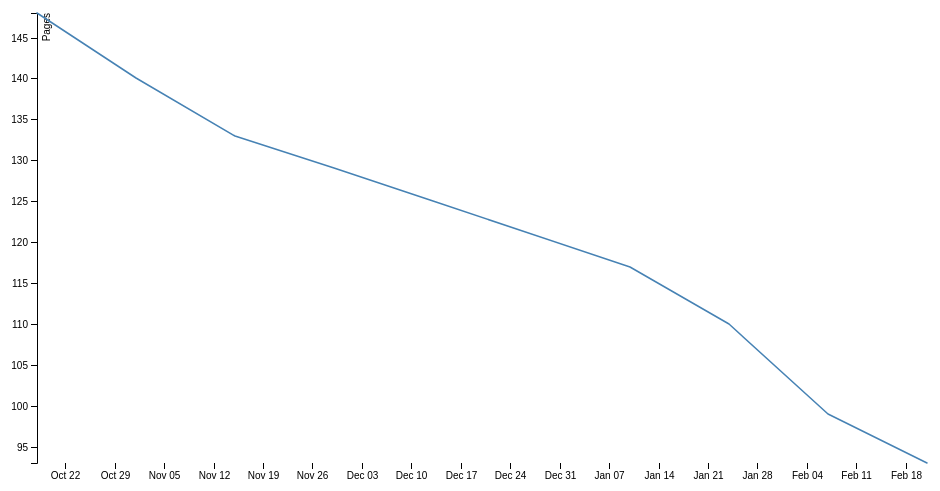
D3 v4 page, settled after 360 driven frames (6 s of simulated time); the page loaded 1 data file(s).



var svg = d3.select("svg"),
    margin = {top: 20, right: 20, bottom: 30, left: 50},
    width = +svg.attr("width") - margin.left - margin.right,
    height = +svg.attr("height") - margin.top - margin.bottom,
    g = svg.append("g").attr("transform", "translate(" + margin.left + "," + margin.top + ")");

var parseTime = d3.timeParse("%Y-%m-%d");

var x = d3.scaleTime()
    .rangeRound([0, width]);

var y = d3.scaleLinear()
    .rangeRound([height, 0]);

var line = d3.line()
    .x(function(d) { return x(d.date); })
    .y(function(d) { return y(d.pages); });

var totalPages = 160;

d3.tsv("data.tsv", function(d) {
  d.date = parseTime(d.date);
  d.pages = +d.pages;
  totalPages -= d.pages;
  d.pages = totalPages;
  return d;
}, function(error, data) {
  if (error) throw error;

  x.domain(d3.extent(data, function(d) { return d.date; }));
  y.domain(d3.extent(data, function(d) { return d.pages; }));

  g.append("g")
      .attr("transform", "translate(0," + height + ")")
      .call(d3.axisBottom(x))
    .select(".domain")
      .remove();

  g.append("g")
      .call(d3.axisLeft(y))
    .append("text")
      .attr("fill", "#000")
      .attr("transform", "rotate(-90)")
      .attr("y", 6)
      .attr("dy", "0.71em")
      .attr("text-anchor", "end")
      .text("Pages");

  g.append("path")
      .datum(data)
      .attr("fill", "none")
      .attr("stroke", "steelblue")
      .attr("stroke-linejoin", "round")
      .attr("stroke-linecap", "round")
      .attr("stroke-width", 1.5)
      .attr("d", line);
});



### data: data.tsv
date	pages
2017-10-18	12
2017-11-01	8
2017-11-15	7
2017-11-29	4
2017-12-13	4
2018-01-10	8
2018-01-24	7
2018-02-07	11
2018-02-21	6